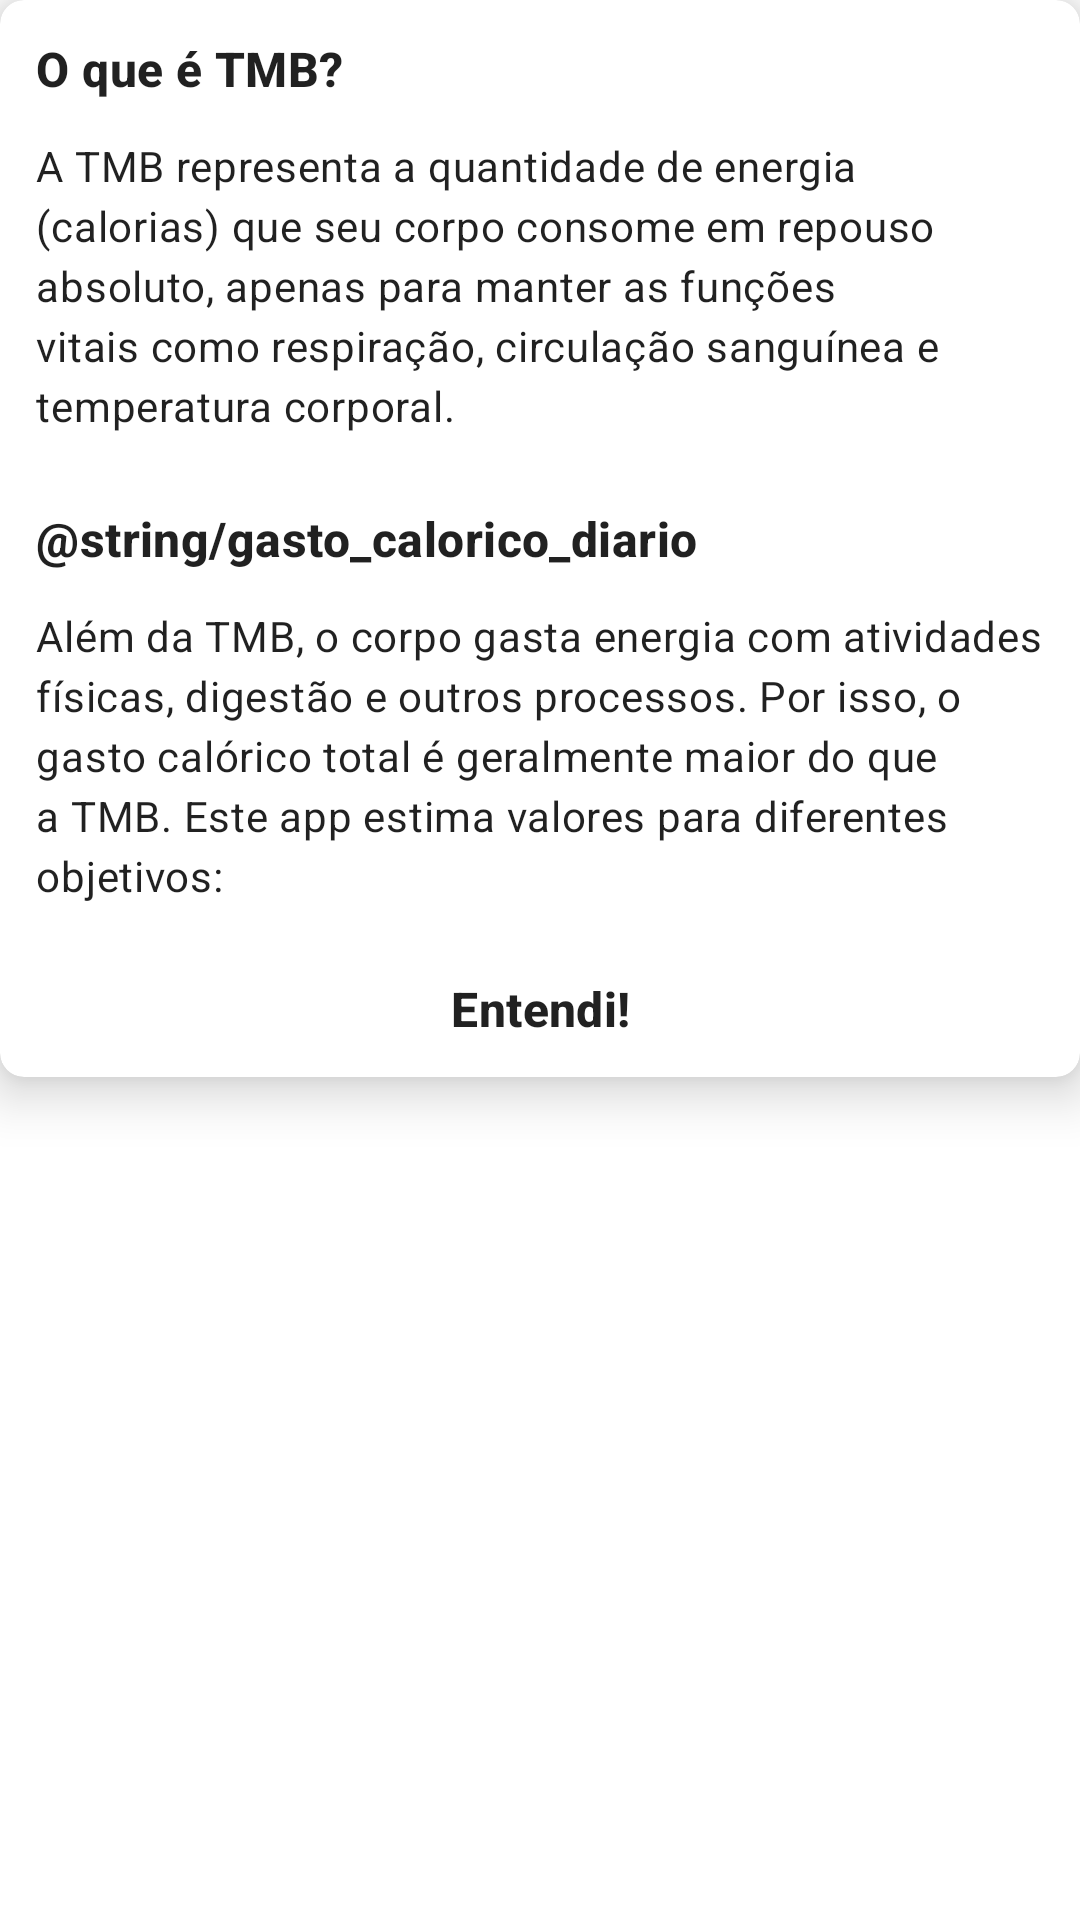

Here is an Android app screen rendered from its layout file. Give the layout XML and the strings, colors and styles it references.
<!-- AndroidManifest.xml: application theme Theme.Compose -->
<!-- res/layout/fragment_sobre.xml -->
<?xml version="1.0" encoding="utf-8"?>
<FrameLayout xmlns:android="http://schemas.android.com/apk/res/android"
    android:layout_width="wrap_content"
    android:layout_height="wrap_content"
    xmlns:app="http://schemas.android.com/apk/res-auto">

    <androidx.cardview.widget.CardView
        android:id="@+id/cardView"
        android:layout_width="match_parent"
        android:layout_height="wrap_content"
        android:minWidth="350dp"
        app:cardElevation="10dp"
        app:cardCornerRadius="8dp">

        <LinearLayout
            android:layout_width="match_parent"
            android:layout_height="wrap_content"
            android:orientation="vertical">

            <TextView
                android:layout_width="wrap_content"
                android:layout_height="wrap_content"
                android:text="@string/o_que_eh_tmb"
                android:textStyle="bold"
                android:layout_margin="12dp"
                style="@style/TextAppearance.Material3.TitleMedium"/>

            <TextView
                android:layout_width="match_parent"
                android:layout_height="wrap_content"
                android:text="@string/sobre_tmb"
                android:layout_marginHorizontal="12dp"
                android:layout_marginBottom="12dp"
                style="@style/TextAppearance.Material3.BodyMedium"/>

            <TextView
                android:layout_width="wrap_content"
                android:layout_height="wrap_content"
                android:text="@string/gasto_calorico_diario"
                android:textStyle="bold"
                android:layout_margin="12dp"
                style="@style/TextAppearance.Material3.TitleMedium"/>

            <TextView
                android:layout_width="wrap_content"
                android:layout_height="wrap_content"
                android:text="@string/sobre_gasto_calorico"
                android:layout_marginHorizontal="12dp"
                android:layout_marginBottom="12dp"
                style="@style/TextAppearance.Material3.BodyMedium"/>

            <TextView
                android:id="@+id/fechar"
                android:layout_width="match_parent"
                android:layout_height="wrap_content"
                android:text="@string/entendi"
                android:textStyle="bold"
                android:layout_margin="12dp"
                android:textAlignment="center"
                android:textColor="@color/primary"
                style="@style/TextAppearance.Material3.TitleMedium"/>
        </LinearLayout>

    </androidx.cardview.widget.CardView>

</FrameLayout>
<!-- resources referenced by this layout -->
<resources>
  <string name="entendi">Entendi!</string>
  <string name="o_que_eh_tmb">O que é TMB?</string>
  <string name="sobre_gasto_calorico">Além da TMB, o corpo gasta energia com atividades físicas, digestão e outros processos. Por isso, o gasto calórico total é geralmente maior do que a TMB. Este app estima valores para diferentes objetivos:</string>
  <string name="sobre_tmb">A TMB representa a quantidade de energia (calorias) que seu corpo consome em repouso absoluto, apenas para manter as funções vitais como respiração, circulação sanguínea e temperatura corporal.</string>
  <style name="Theme.Compose" parent="android:Theme.Material.Light.NoActionBar">
          <item name="android:windowBackground">@color/window_background</item>
          <item name="android:statusBarColor">@android:color/transparent</item>
          <item name="android:navigationBarColor">@android:color/transparent</item>
      </style>
  <color name="window_background">@color/white</color>
  <color name="white">#FFFFFFFF</color>
</resources>
